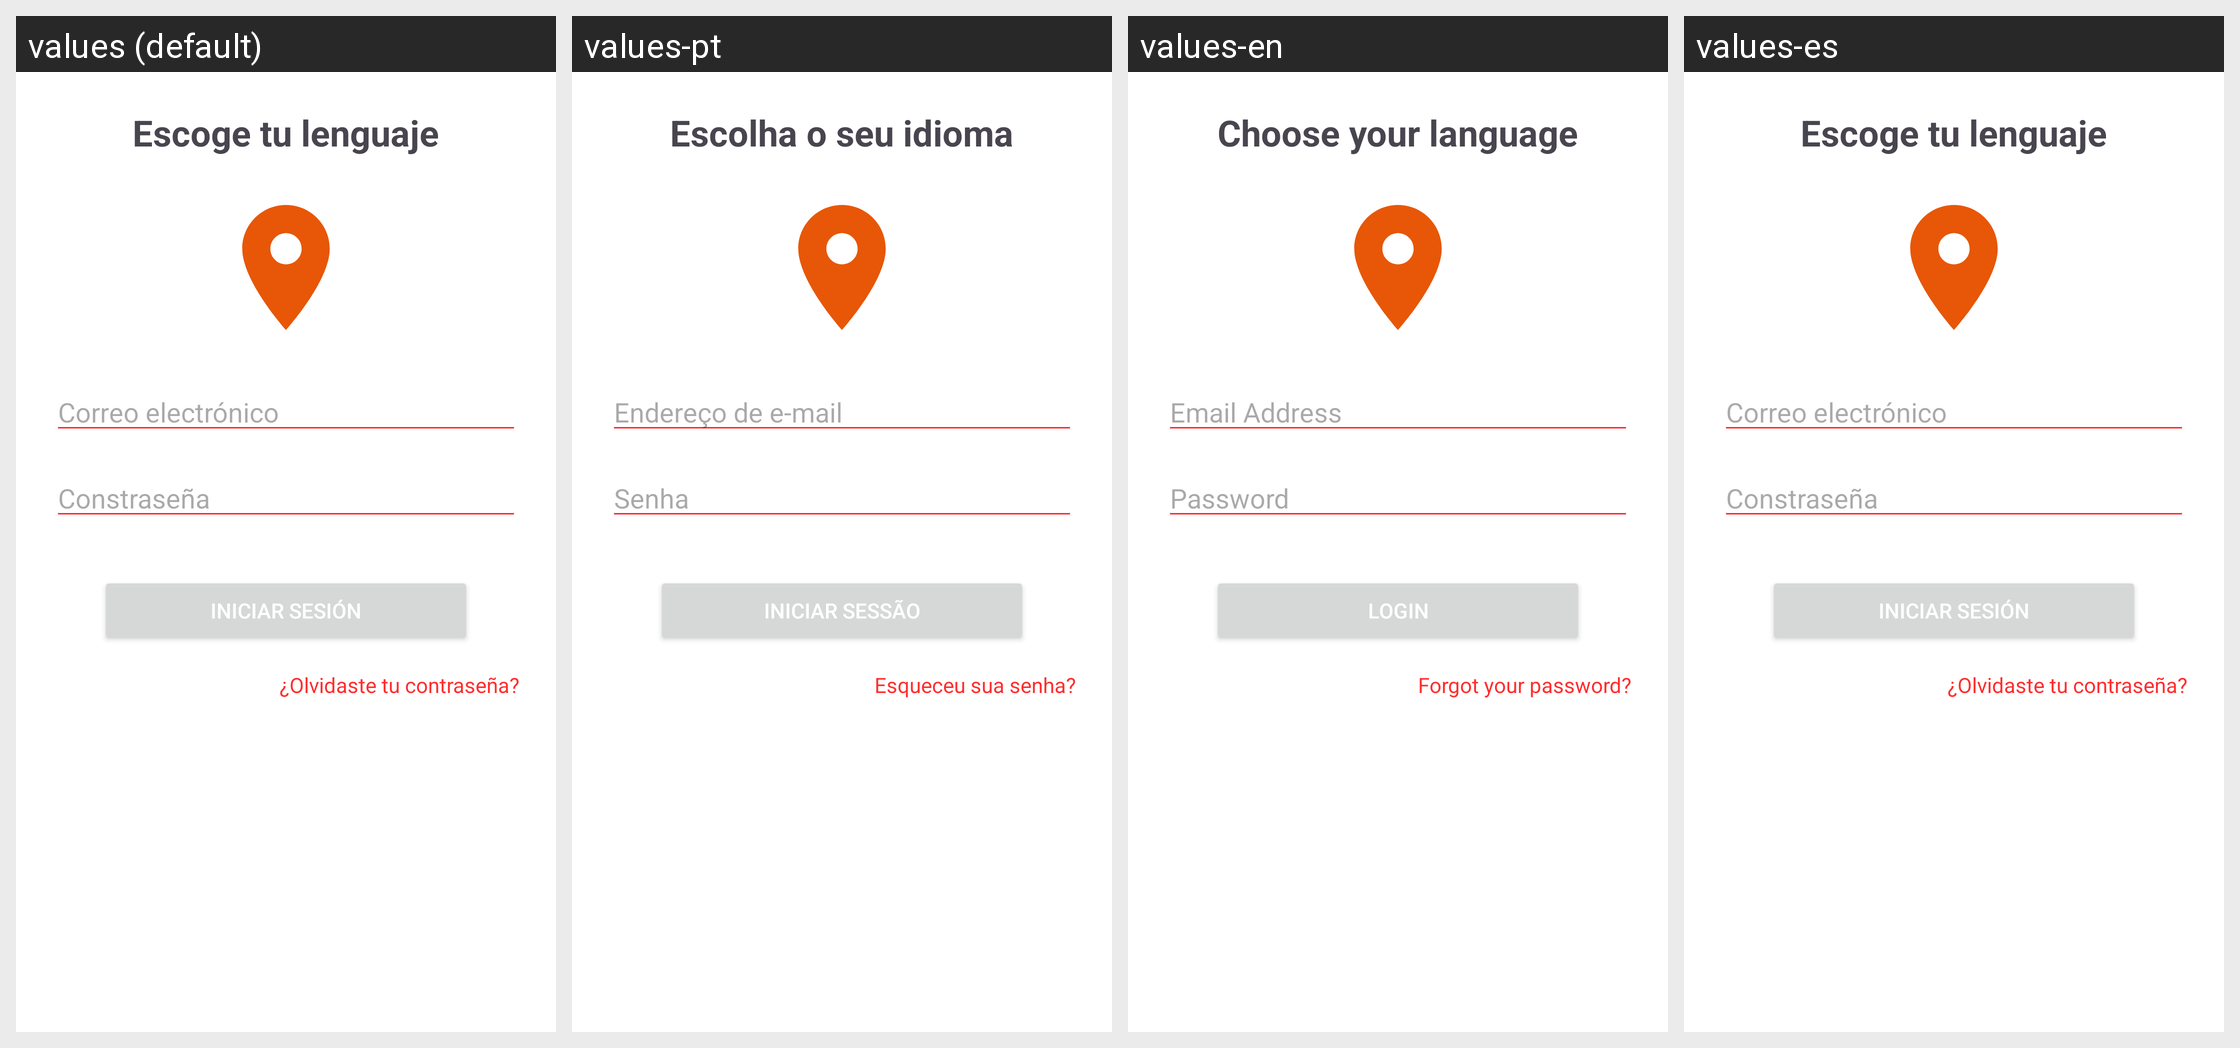

Strings drawn on this Android screen and how each of the app's shown locales translates them:
Android screen res/layout/activity_log_in.xml rendered under 4 locales, left to right: values (default), values-pt, values-en, values-es. Device: Nexus 5 (rendered at 1080×1920; each locale shown at half size, 540×960, under a caption strip naming it); theme Theme.ProjetoEventLink.
Strings drawn on this screen, with the default value and each locale's value (text and hints the layout hard-codes, and strings that could not be matched under every locale, appear in the picture but are not listed):

ask_language
  values: Escoge tu lenguaje
  values-pt: Escolha o seu idioma
  values-en: Choose your language
  values-es: Escoge tu lenguaje

edittext_email
  values: Correo electrónico
  values-pt: Endereço de e-mail
  values-en: Email Address
  values-es: Correo electrónico

edittext_password
  values: Constraseña
  values-pt: Senha
  values-en: Password
  values-es: Constraseña

button_login
  values: Iniciar sesión
  values-pt: Iniciar sessão
  values-en: Login
  values-es: Iniciar sesión

message_forgetpassword
  values: ¿Olvidaste tu contraseña?
  values-pt: Esqueceu sua senha?
  values-en: Forgot your password?
  values-es: ¿Olvidaste tu contraseña?
